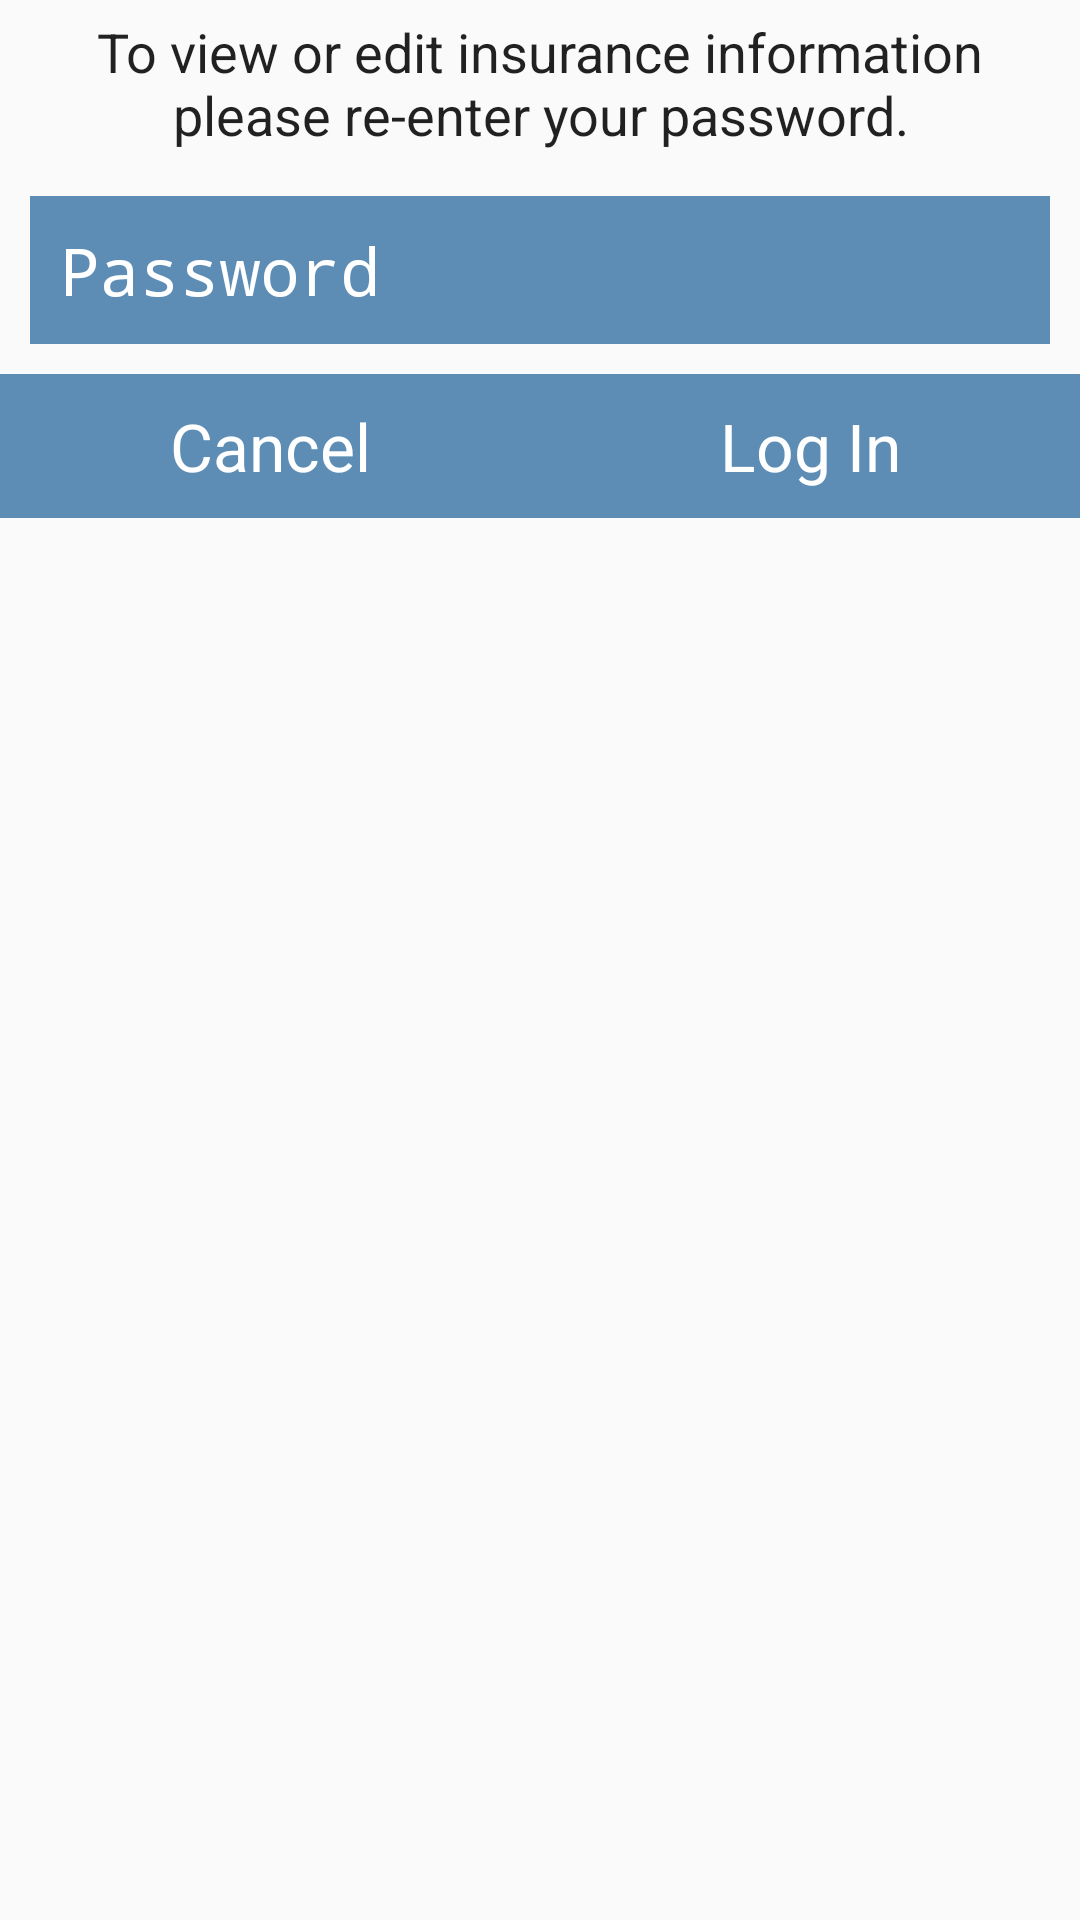

Here is an Android app screen rendered from its layout file. Give the layout XML and the strings, colors and styles it references.
<!-- AndroidManifest.xml: application theme AppTheme -->
<!-- res/layout/login_popup.xml -->
<?xml version="1.0" encoding="utf-8"?>
<RelativeLayout xmlns:android="http://schemas.android.com/apk/res/android"
    android:layout_width="match_parent"
    android:layout_height="wrap_content">

    <TextView
        android:id="@+id/tvLoginPopupText"
        android:layout_width="wrap_content"
        android:layout_height="wrap_content"
        android:layout_margin="5dp"
        android:gravity="center"
        android:text="@string/login_popup_text"
        android:textAppearance="@android:style/TextAppearance.Medium" />


    <EditText
        android:id="@+id/loginPopupPassword"
        android:layout_width="match_parent"
        android:layout_height="wrap_content"
        android:layout_below="@+id/tvLoginPopupText"
        android:layout_margin="10dp"
        android:background="@color/sickday_blue"
        android:hint="@string/profulebuilder_password"
        android:inputType="textPassword"
        android:padding="10dp"
        android:textAppearance="@android:style/TextAppearance.Large"
        android:textColor="@android:color/white"
        android:textColorHint="@android:color/white"
        android:textCursorDrawable="@null" />

    <LinearLayout
        android:layout_width="match_parent"
        android:layout_height="wrap_content"
        android:orientation="horizontal"
        android:weightSum="2"
        android:layout_below="@id/loginPopupPassword">

        <Button
            android:layout_weight="1"
            android:id="@+id/cancelButton"
            android:layout_width="wrap_content"
            android:layout_height="wrap_content"
            android:background="@color/sickday_blue"
            android:text="@string/cancel"
            android:textAppearance="@android:style/TextAppearance.Large"
            android:textColor="@android:color/white" />

        <Button
            android:layout_weight="1"
            android:id="@+id/loginButton"
            android:layout_width="wrap_content"
            android:layout_height="wrap_content"
            android:background="@color/sickday_blue"
            android:text="@string/log_in"
            android:textAppearance="@android:style/TextAppearance.Large"
            android:textColor="@android:color/white" />


    </LinearLayout>
</RelativeLayout>
<!-- resources referenced by this layout -->
<resources>
  <color name="sickday_blue">#5D8DB5</color>
  <string name="cancel">Cancel</string>
  <string name="log_in">Log In</string>
  <string name="login_popup_text">To view or edit insurance information please re-enter your password.</string>
  <string name="profulebuilder_password">Password</string>
  <style name="AppTheme" parent="Theme.AppCompat.Light.NoActionBar">
          <item name="android:actionBarStyle">@style/MyActionBar</item>
          <item name="android:windowContentOverlay">@null</item>
          
          <item name="actionBarStyle">@style/MyActionBar</item>
      </style>
  <style name="MyActionBar" parent="@style/Widget.AppCompat.Light.ActionBar.Solid.Inverse">
          <item name="android:background">@color/sickday_blue</item>
          <item name="android:title">null</item>
          
          <item name="background">@color/sickday_blue</item>
      </style>
</resources>
